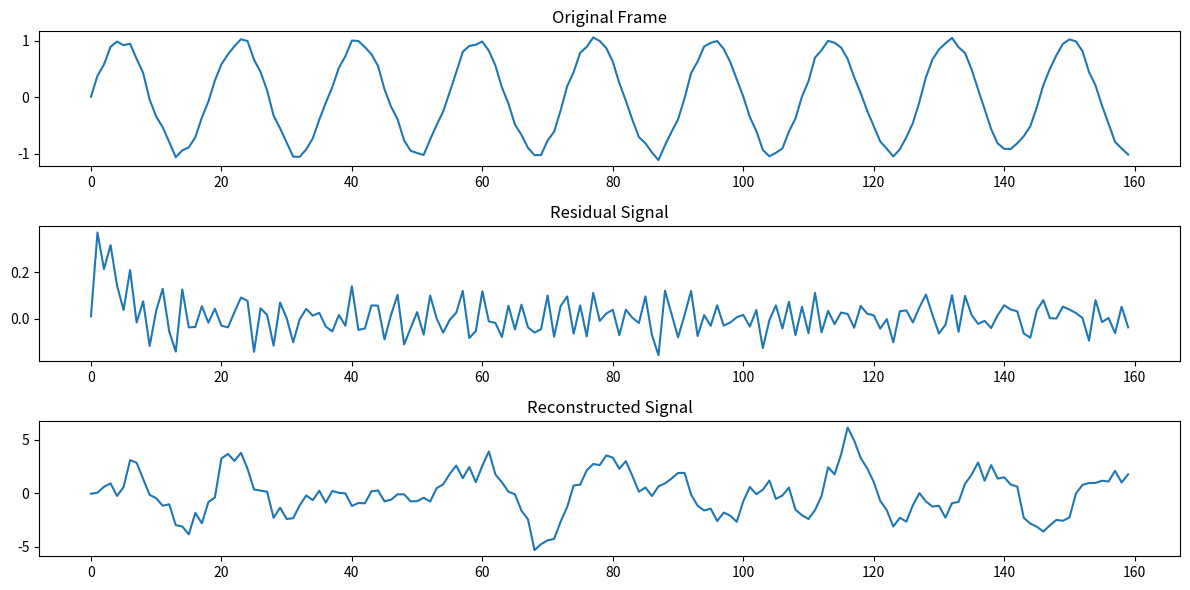

Write the Python code that produced this figure.
import numpy as np
from scipy.signal import lfilter
from scipy.linalg import toeplitz
import matplotlib.pyplot as plt

# サンプルデータの生成（正弦波 + ノイズ）
fs = 8000  # サンプリング周波数
t = np.linspace(0, 1, fs)
signal = np.sin(2 * np.pi * 440 * t) + 0.05 * np.random.randn(len(t))

# パラメータ
frame_size = 160  # フレーム長（20ms）
lpc_order = 10  # LPC係数の次数

# フレーム分割
def frame_signal(signal, frame_size):
    num_frames = len(signal) // frame_size
    frames = signal[:num_frames * frame_size].reshape(num_frames, frame_size)
    return frames

frames = frame_signal(signal, frame_size)

# LPC係数の計算
def compute_lpc(frame, order):
    autocorr = np.correlate(frame, frame, mode='full')
    autocorr = autocorr[len(autocorr)//2:]  # 自己相関
    r = autocorr[:order+1]
    R = toeplitz(r[:-1])  # Toeplitz行列
    a = np.linalg.solve(R, -r[1:])  # LPC係数
    error = r[0] + np.dot(r[1:], a)  # 残差エネルギー
    return np.concatenate(([1], a)), error

# コードブックの生成
def generate_codebook(size, length):
    return np.random.randn(size, length)  # ランダムコードブック

codebook_size = 64
codebook = generate_codebook(codebook_size, frame_size)

# CELPコーディング（単一フレームの例）
frame = frames[0]  # 最初のフレームを選択

# LPC解析
lpc_coeffs, _ = compute_lpc(frame, lpc_order)

# LPCフィルタによる残差計算
residual = lfilter(lpc_coeffs, [1], frame)

# コードブック検索
best_index = None
min_error = float('inf')
best_excitation = None

for i, excitation in enumerate(codebook):
    # フィルタを通して合成信号を生成
    synthesized = lfilter([1], lpc_coeffs, excitation)
    error = np.sum((residual - synthesized) ** 2)  # 誤差エネルギー
    if error < min_error:
        min_error = error
        best_index = i
        best_excitation = excitation

# 再合成信号
reconstructed = lfilter([1], lpc_coeffs, best_excitation)

# 結果をプロット
plt.figure(figsize=(12, 6))
plt.subplot(3, 1, 1)
plt.title("Original Frame")
plt.plot(frame)
plt.subplot(3, 1, 2)
plt.title("Residual Signal")
plt.plot(residual)
plt.subplot(3, 1, 3)
plt.title("Reconstructed Signal")
plt.plot(reconstructed)
plt.tight_layout()
plt.show()
